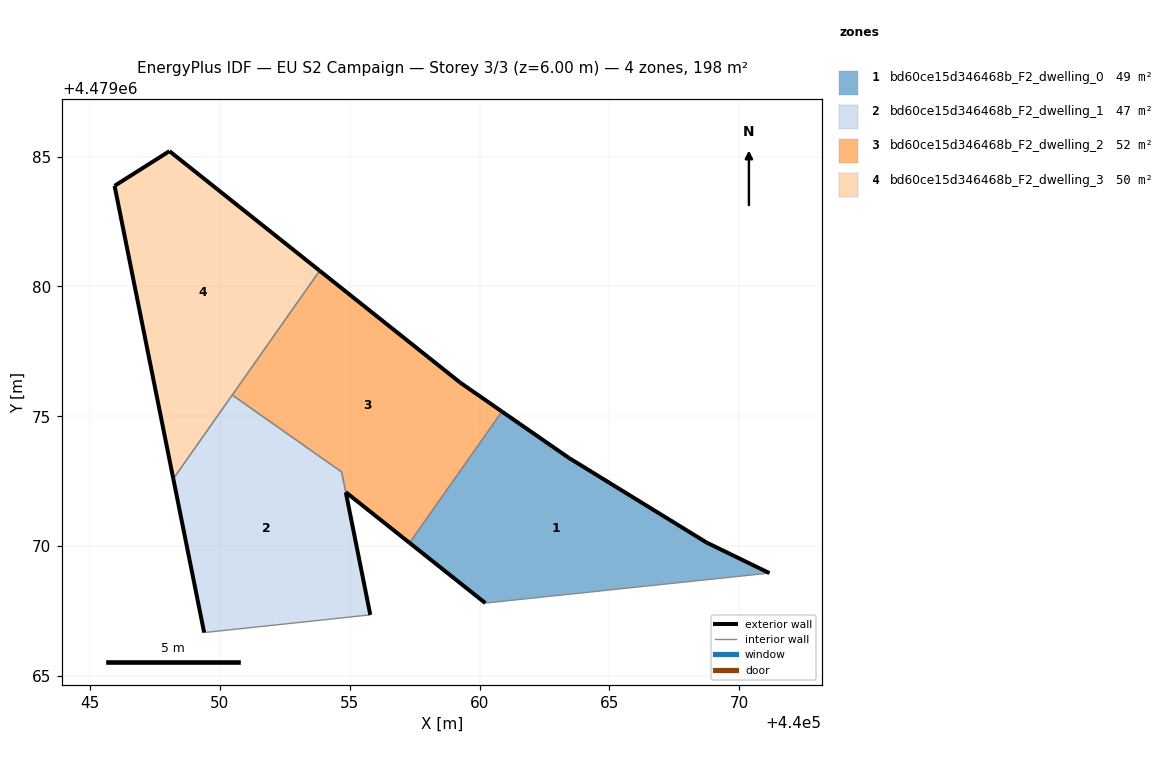
=== STOREY PLAN SPEC (per zone: floor XY polygon, exterior-wall plan segments, windows/doors) ===
zone 1: bd60ce15d346468b_F2_dwelling_0  (49.5 m²)
  floor: (440071.16, 4479068.96) (440068.74, 4479070.13) (440063.44, 4479073.39) (440060.86, 4479075.18) (440057.30, 4479070.12) (440060.22, 4479067.80)
  exterior wall: (440060.22, 4479067.80) – (440057.30, 4479070.12)  [3.7 m]
  exterior wall: (440060.86, 4479075.18) – (440063.44, 4479073.39)  [3.1 m]
  exterior wall: (440063.44, 4479073.39) – (440068.74, 4479070.13)  [6.2 m]
  exterior wall: (440068.74, 4479070.13) – (440071.16, 4479068.96)  [2.7 m]
  interior walls: 2
zone 2: bd60ce15d346468b_F2_dwelling_1  (47.5 m²)
  floor: (440055.79, 4479067.35) (440054.85, 4479072.08) (440054.69, 4479072.85) (440050.48, 4479075.82) (440048.21, 4479072.59) (440049.39, 4479066.67)
  exterior wall: (440054.85, 4479072.07) – (440055.79, 4479067.35)  [4.8 m]
  exterior wall: (440049.39, 4479066.67) – (440048.21, 4479072.59)  [6.0 m]
  interior walls: 4
zone 3: bd60ce15d346468b_F2_dwelling_2  (51.8 m²)
  floor: (440057.30, 4479070.12) (440060.86, 4479075.18) (440059.26, 4479076.29) (440053.84, 4479080.60) (440050.48, 4479075.82) (440054.69, 4479072.85) (440054.85, 4479072.08)
  exterior wall: (440053.84, 4479080.60) – (440059.26, 4479076.29)  [6.9 m]
  exterior wall: (440059.26, 4479076.29) – (440060.86, 4479075.18)  [2.0 m]
  exterior wall: (440057.30, 4479070.12) – (440054.85, 4479072.08)  [3.1 m]
  interior walls: 4
zone 4: bd60ce15d346468b_F2_dwelling_3  (49.6 m²)
  floor: (440048.21, 4479072.59) (440053.84, 4479080.60) (440048.06, 4479085.21) (440045.94, 4479083.87)
  exterior wall: (440048.21, 4479072.59) – (440045.95, 4479083.87)  [11.5 m]
  exterior wall: (440045.95, 4479083.87) – (440048.06, 4479085.21)  [2.5 m]
  exterior wall: (440048.06, 4479085.21) – (440053.84, 4479080.60)  [7.4 m]
  interior walls: 2

=== DERIVED (storey summary) ===
Building: EU S2 Campaign
Storey: 3 of 3  (floor level z = 6.00 m)
Storey gross floor area: 198.3 m²
Zones on this storey: 4
  - bd60ce15d346468b_F2_dwelling_0: floor 49.5 m²; exterior wall 15.8 m (47.3 m²); WWR 0.0%
  - bd60ce15d346468b_F2_dwelling_1: floor 47.5 m²; exterior wall 10.8 m (32.5 m²); WWR 0.0%
  - bd60ce15d346468b_F2_dwelling_2: floor 51.8 m²; exterior wall 12.0 m (36.0 m²); WWR 0.0%
  - bd60ce15d346468b_F2_dwelling_3: floor 49.6 m²; exterior wall 21.4 m (64.2 m²); WWR 0.0%
Zone adjacency (shared interzone walls):
  - bd60ce15d346468b_F2_dwelling_0 ↔ bd60ce15d346468b_F2_dwelling_2
  - bd60ce15d346468b_F2_dwelling_1 ↔ bd60ce15d346468b_F2_dwelling_2
  - bd60ce15d346468b_F2_dwelling_1 ↔ bd60ce15d346468b_F2_dwelling_3
  - bd60ce15d346468b_F2_dwelling_2 ↔ bd60ce15d346468b_F2_dwelling_3